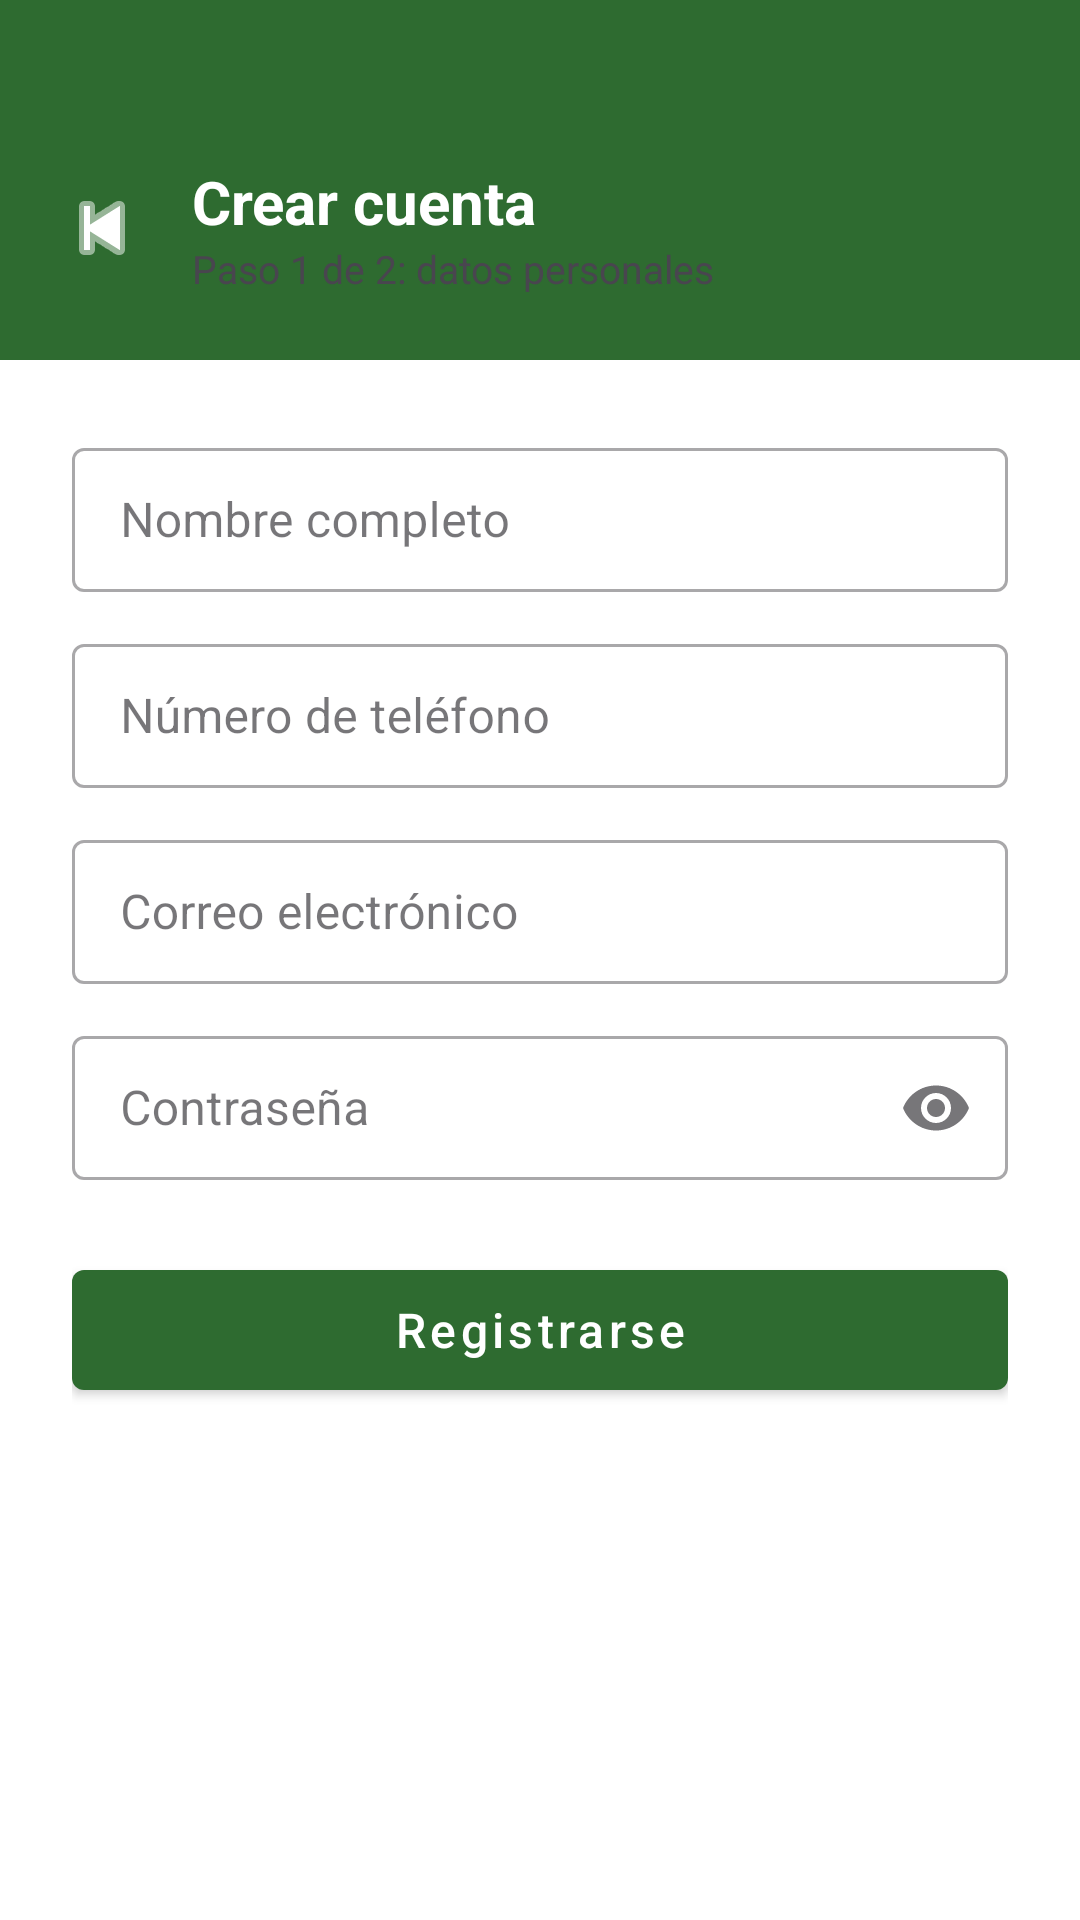

Layout XML and referenced resources for this Android screen:
<!-- AndroidManifest.xml: application theme Theme.AgroConecta -->
<!-- res/layout/activity_register.xml -->
<?xml version="1.0" encoding="utf-8"?>
<ScrollView
    xmlns:android="http://schemas.android.com/apk/res/android"
    xmlns:app="http://schemas.android.com/apk/res-auto"
    android:layout_width="match_parent"
    android:layout_height="match_parent"
    android:background="@color/white">

    <LinearLayout
        android:layout_width="match_parent"
        android:layout_height="wrap_content"
        android:orientation="vertical">

        
        <LinearLayout
            android:layout_width="match_parent"
            android:layout_height="120dp"
            android:background="@color/green_primary"
            android:gravity="center_vertical"
            android:orientation="horizontal"
            android:paddingStart="12dp"
            android:paddingTop="32dp">

            <ImageButton
                android:id="@+id/btn_back"
                android:layout_width="44dp"
                android:layout_height="44dp"
                android:background="?attr/selectableItemBackgroundBorderless"
                android:src="@android:drawable/ic_media_previous"
                android:tint="@color/white"
                android:contentDescription="Volver" />

            <LinearLayout
                android:layout_width="wrap_content"
                android:layout_height="wrap_content"
                android:orientation="vertical"
                android:layout_marginStart="8dp">

                <TextView
                    android:layout_width="wrap_content"
                    android:layout_height="wrap_content"
                    android:text="Crear cuenta"
                    android:textColor="@color/white"
                    android:textSize="20sp"
                    android:textStyle="bold" />

                <TextView
                    android:layout_width="wrap_content"
                    android:layout_height="wrap_content"
                    android:text="Paso 1 de 2: datos personales"
                    android:textColor="@color/green_pale"
                    android:textSize="13sp" />

            </LinearLayout>

        </LinearLayout>

        
        <LinearLayout
            android:layout_width="match_parent"
            android:layout_height="wrap_content"
            android:orientation="vertical"
            android:paddingStart="24dp"
            android:paddingTop="24dp"
            android:paddingEnd="24dp"
            android:paddingBottom="24dp">

            <com.google.android.material.textfield.TextInputLayout
                android:layout_width="match_parent"
                android:layout_height="wrap_content"
                style="@style/Widget.MaterialComponents.TextInputLayout.OutlinedBox"
                android:hint="Nombre completo">
                <com.google.android.material.textfield.TextInputEditText
                    android:id="@+id/et_nombre"
                    android:layout_width="match_parent"
                    android:layout_height="48dp"
                    android:inputType="textPersonName" />
            </com.google.android.material.textfield.TextInputLayout>

            <com.google.android.material.textfield.TextInputLayout
                android:layout_width="match_parent"
                android:layout_height="wrap_content"
                android:layout_marginTop="12dp"
                style="@style/Widget.MaterialComponents.TextInputLayout.OutlinedBox"
                android:hint="Número de teléfono">
                <com.google.android.material.textfield.TextInputEditText
                    android:id="@+id/et_telefono"
                    android:layout_width="match_parent"
                    android:layout_height="48dp"
                    android:inputType="phone" />
            </com.google.android.material.textfield.TextInputLayout>

            <com.google.android.material.textfield.TextInputLayout
                android:layout_width="match_parent"
                android:layout_height="wrap_content"
                android:layout_marginTop="12dp"
                style="@style/Widget.MaterialComponents.TextInputLayout.OutlinedBox"
                android:hint="Correo electrónico">
                <com.google.android.material.textfield.TextInputEditText
                    android:id="@+id/et_email"
                    android:layout_width="match_parent"
                    android:layout_height="48dp"
                    android:inputType="textEmailAddress" />
            </com.google.android.material.textfield.TextInputLayout>

            <com.google.android.material.textfield.TextInputLayout
                android:layout_width="match_parent"
                android:layout_height="wrap_content"
                android:layout_marginTop="12dp"
                style="@style/Widget.MaterialComponents.TextInputLayout.OutlinedBox"
                android:hint="Contraseña"
                app:endIconMode="password_toggle">
                <com.google.android.material.textfield.TextInputEditText
                    android:id="@+id/et_password"
                    android:layout_width="match_parent"
                    android:layout_height="48dp"
                    android:inputType="textPassword" />
            </com.google.android.material.textfield.TextInputLayout>

            <com.google.android.material.button.MaterialButton
                android:id="@+id/btn_register"
                style="@style/Widget.MaterialComponents.Button"
                android:layout_width="match_parent"
                android:layout_height="52dp"
                android:layout_marginTop="24dp"
                android:text="Registrarse"
                android:textAllCaps="false"
                android:textSize="16sp"
                app:backgroundTint="@color/green_primary" />

            <ProgressBar
                android:id="@+id/progress_register"
                android:layout_width="wrap_content"
                android:layout_height="wrap_content"
                android:layout_gravity="center"
                android:layout_marginTop="8dp"
                android:visibility="gone" />

        </LinearLayout>

    </LinearLayout>

</ScrollView>
<!-- resources referenced by this layout -->
<resources>
  <color name="green_primary">#2E6B30</color>
  <style name="Theme.AgroConecta" parent="Theme.Material3.DayNight.NoActionBar">
          <item name="colorPrimary">@color/green_primary</item>
          <item name="android:windowBackground">@color/window_background</item>
          <item name="android:statusBarColor">@color/status_bar</item>
          <item name="android:navigationBarColor">@color/navigation_bar</item>
      </style>
  <color name="window_background">#F8FAF3</color>
  <color name="status_bar">#2E6B30</color>
  <color name="navigation_bar">#ECEFE7</color>
  <!-- not gathered from this repository: default colours our renderer supplied (Android Studio template values) -->
  <color name="white">#FFFFFFFF</color>
</resources>
